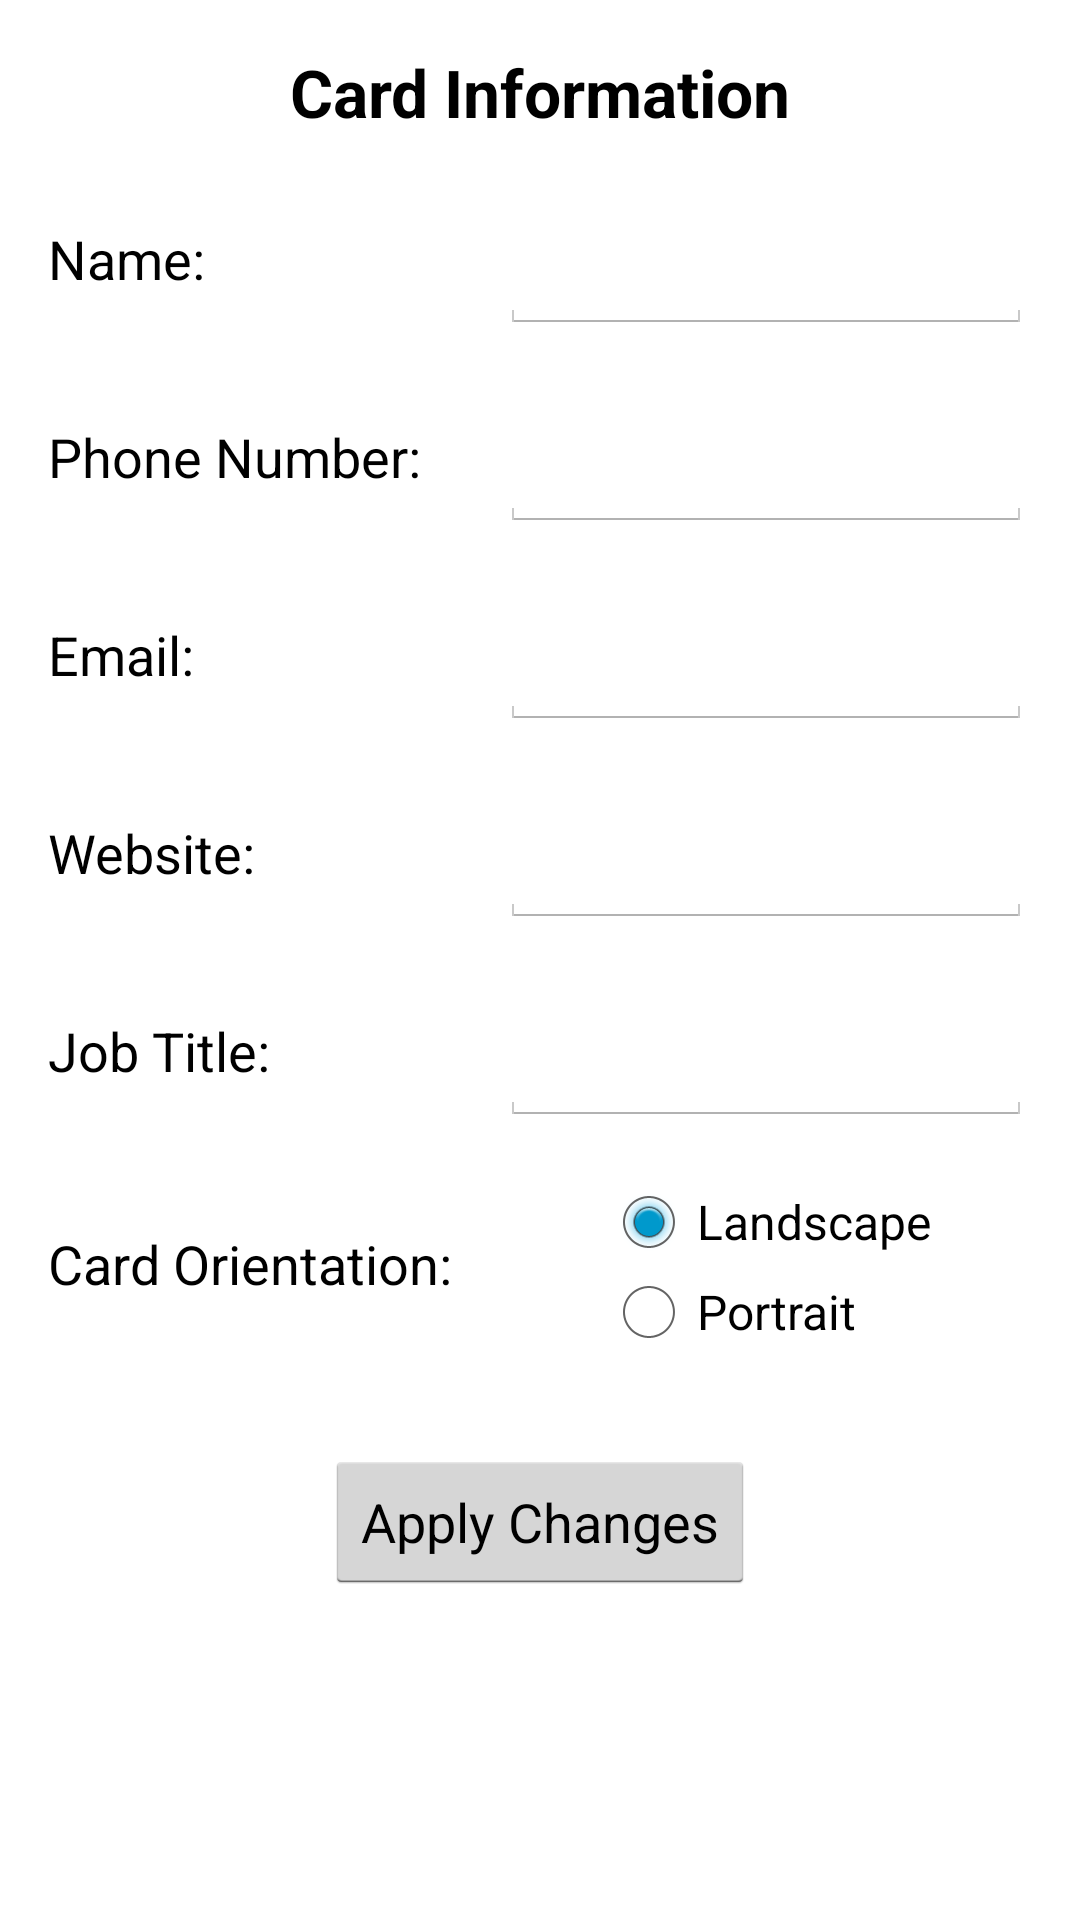

Android layout source for this screen:
<!-- AndroidManifest.xml: application theme AppTheme -->
<!-- res/layout/activity_edit.xml -->
<ScrollView xmlns:android="http://schemas.android.com/apk/res/android"
    android:id="@+id/scroller"
    android:layout_width="match_parent"
    android:layout_height="match_parent">

    <RelativeLayout
        android:id="@+id/options_layout"
        android:layout_width="match_parent"
        android:layout_height="match_parent"
        android:paddingBottom="@dimen/activity_vertical_margin"
        android:paddingLeft="@dimen/activity_horizontal_margin"
        android:paddingRight="@dimen/activity_horizontal_margin"
        android:paddingTop="@dimen/activity_vertical_margin" >

        <TextView
            android:id="@+id/option_title"
            android:layout_width="fill_parent"
            android:layout_height="wrap_content"
            android:layout_marginBottom="@dimen/activity_vertical_margin"
            android:gravity="center_horizontal"
            android:text="@string/option_header"
            android:textAppearance="?android:attr/textAppearanceLarge"
            android:textStyle="bold" />

        <LinearLayout
            android:id="@+id/attri_column"
            android:layout_width="wrap_content"
            android:layout_height="wrap_content"
            android:layout_below="@id/option_title"
            android:orientation="vertical" >

            <TextView
                android:id="@+id/start_text"
                android:layout_width="wrap_content"
                android:layout_height="@dimen/row_height"
                android:layout_marginBottom="@dimen/activity_vertical_margin"
                android:gravity="center_vertical"
                android:text="@string/option_name"
                android:textAppearance="?android:attr/textAppearanceMedium" />

            <TextView
                android:id="@+id/textView2"
                android:layout_width="wrap_content"
                android:layout_height="@dimen/row_height"
                android:layout_marginBottom="@dimen/activity_vertical_margin"
                android:gravity="center_vertical"
                android:text="@string/option_phone"
                android:textAppearance="?android:attr/textAppearanceMedium" />

            <TextView
                android:id="@+id/textView3"
                android:layout_width="wrap_content"
                android:layout_height="@dimen/row_height"
                android:layout_marginBottom="@dimen/activity_vertical_margin"
                android:gravity="center_vertical"
                android:text="@string/option_email"
                android:textAppearance="?android:attr/textAppearanceMedium" />

            <TextView
                android:id="@+id/textView9"
                android:layout_width="wrap_content"
                android:layout_height="@dimen/row_height"
                android:layout_marginBottom="@dimen/activity_vertical_margin"
                android:gravity="center_vertical"
                android:text="@string/option_website"
                android:textAppearance="?android:attr/textAppearanceMedium" />

            <TextView
                android:id="@+id/textView5"
                android:layout_width="wrap_content"
                android:layout_height="@dimen/row_height"
                android:layout_marginBottom="@dimen/activity_vertical_margin"
                android:gravity="center_vertical"
                android:text="@string/options_job_title"
                android:textAppearance="?android:attr/textAppearanceMedium" />

            

           

           

            <TextView
                android:id="@+id/textView4"
                android:layout_width="wrap_content"
                android:layout_height="@dimen/radio_group_height"
                android:layout_marginBottom="@dimen/activity_horizontal_margin"
                android:gravity="center_vertical"
                android:text="@string/option_orientation"
                android:textAppearance="?android:attr/textAppearanceMedium" />

        </LinearLayout>

        <LinearLayout
            android:layout_width="fill_parent"
            android:layout_height="wrap_content"
            android:layout_alignTop="@+id/attri_column"
            android:layout_marginLeft="@dimen/activity_vertical_margin"
            android:layout_toRightOf="@+id/attri_column"
            android:orientation="vertical" >

            <EditText
                android:id="@+id/name_view"
                android:layout_width="fill_parent"
                android:layout_height="@dimen/row_height"
                android:layout_gravity="center_vertical"
                android:layout_marginBottom="@dimen/activity_vertical_margin"
                android:ems="10"
                android:inputType="textPersonName|textCapWords"
                android:selectAllOnFocus="true" />

            <EditText
                android:id="@+id/phone_view"
                android:layout_width="fill_parent"
                android:layout_height="@dimen/row_height"
                android:layout_gravity="center_vertical"
                android:layout_marginBottom="@dimen/activity_vertical_margin"
                android:ems="10"
                android:inputType="phone"
                android:selectAllOnFocus="true" >

            </EditText>

            <EditText
                android:id="@+id/email_view"
                android:layout_width="match_parent"
                android:layout_height="@dimen/row_height"
                android:layout_marginBottom="@dimen/activity_horizontal_margin"
                android:ems="10"
                android:inputType="textEmailAddress"
                android:selectAllOnFocus="true" >

            </EditText>

            <EditText
                android:id="@+id/website_view"
                android:layout_width="match_parent"
                android:layout_height="@dimen/row_height"
                android:layout_marginBottom="@dimen/activity_horizontal_margin"
                android:ems="10"
                android:inputType="textUri"
                android:selectAllOnFocus="true" >

            </EditText>

            <EditText
                android:id="@+id/title_view"
                android:layout_width="match_parent"
                android:layout_height="@dimen/row_height"
                android:layout_marginBottom="@dimen/activity_vertical_margin"
                android:ems="10"
                android:inputType="textCapSentences"
                android:selectAllOnFocus="true" />

           

           

           

            <RadioGroup
                android:id="@+id/orientation_group"
                android:layout_width="wrap_content"
                android:layout_height="@dimen/radio_group_height"
                android:layout_gravity="center_horizontal"
                android:layout_marginBottom="@dimen/activity_vertical_margin" >

                <RadioButton
                    android:id="@+id/radio_land"
                    android:layout_width="wrap_content"
                    android:layout_height="wrap_content"
                    android:checked="true"
                    android:text="@string/orientation_land" />

                <RadioButton
                    android:id="@+id/radio_port"
                    android:layout_width="wrap_content"
                    android:layout_height="wrap_content"
                    android:gravity="center_vertical"
                    android:text="@string/orientation_port" />
            </RadioGroup>

        </LinearLayout>

        <Button
            android:id="@+id/submit_button"
            android:layout_width="wrap_content"
            android:layout_height="wrap_content"
            android:layout_below="@+id/attri_column"
            android:layout_centerHorizontal="true"
            android:layout_marginTop="@dimen/activity_vertical_margin"
            android:onClick="applyChanges"
            android:text="@string/submit_button" />

    </RelativeLayout>

</ScrollView>
<!-- resources referenced by this layout -->
<resources>
  <dimen name="activity_horizontal_margin">16dp</dimen>
  <dimen name="activity_vertical_margin">16dp</dimen>
  <dimen name="radio_group_height">60dp</dimen>
  <dimen name="row_height">50dp</dimen>
  <string name="font_default">Default</string>
  <string name="option_email">Email: </string>
  <string name="option_font">Text Font:</string>
  <string name="option_header">Card Information</string>
  <string name="option_image">Logo/Image:</string>
  <string name="option_name">Name:</string>
  <string name="option_orientation">Card Orientation:</string>
  <string name="option_phone">Phone Number:</string>
  <string name="option_theme">Card Theme:</string>
  <string name="option_website">Website:</string>
  <string name="options_job_title">Job Title: </string>
  <string name="orientation_land">Landscape</string>
  <string name="orientation_port">Portrait</string>
  <string name="submit_button">Apply Changes</string>
  <style name="AppTheme" parent="android:Theme.Holo.Light.DarkActionBar">
          
      </style>
</resources>
